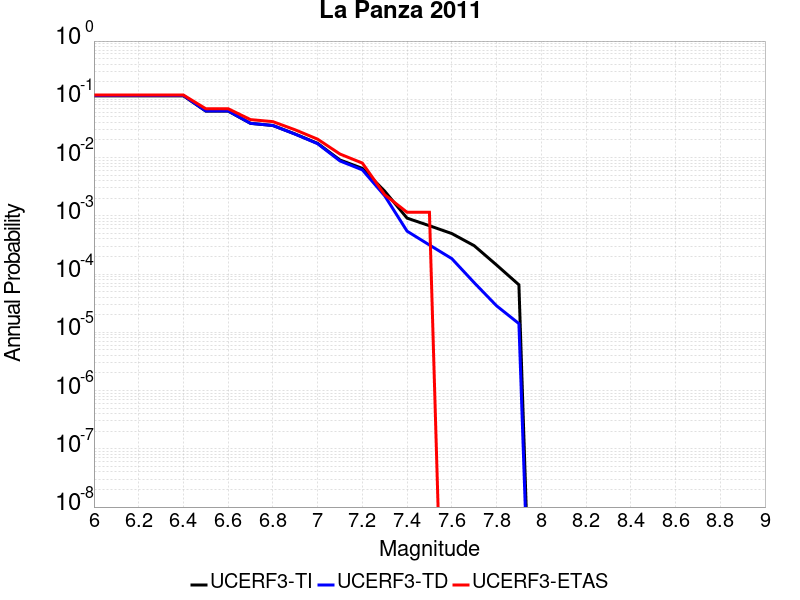

The table this chart was drawn from, first rows:
Magnitude, UCERF3-TI Prob, UCERF3-TD Prob, UCERF3-ETAS Prob
6.0, 0.1148, 0.1162, 0.1184
6.1, 0.1148, 0.1162, 0.1184
6.2, 0.1148, 0.1162, 0.1184
6.3, 0.1148, 0.1162, 0.1184
6.4, 0.1148, 0.1162, 0.1184
6.5, 0.06278, 0.06317, 0.06897
6.6, 0.06278, 0.06317, 0.06897
6.7, 0.03865, 0.0387, 0.04483
6.8, 0.03553, 0.03553, 0.04138
6.9, 0.02531, 0.02519, 0.02989
7.0, 0.01753, 0.0173, 0.02069
7.1, 0.009084, 0.008748, 0.01149
7.2, 0.006524, 0.006149, 0.008046
7.3, 0.002647, 0.002205, 0.002299
7.4, 9.1287115E-4, 5.4496666E-4, 0.001149
7.5, 6.7607715E-4, 3.155322E-4, 0.001149
7.6, 4.9600954E-4, 1.8409659E-4, 0.0
7.7, 3.0712417E-4, 7.118923E-5, 0.0
7.8, 1.431959E-4, 2.853055E-5, 0.0
7.9, 6.543253E-5, 1.4108271E-5, 0.0
